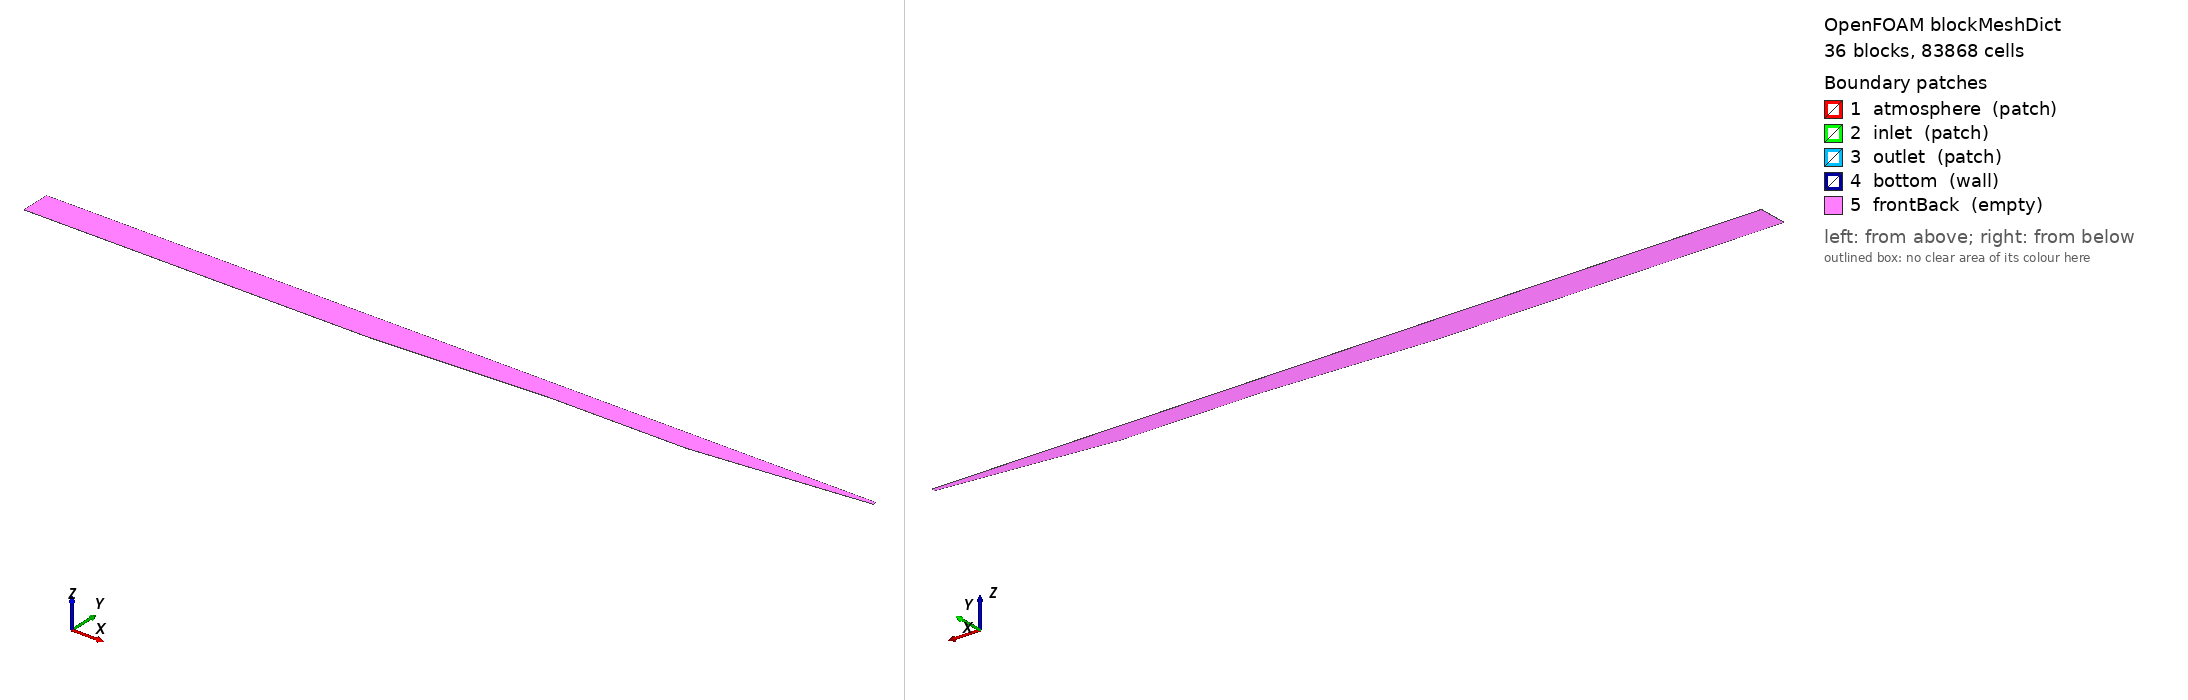

OpenFOAM case: the mesh blockMesh builds from blockMeshDict, 36 block(s), 83868 cells. Boundary patches (legend numbers): 1 atmosphere (patch), 2 inlet (patch), 3 outlet (patch), 4 bottom (wall), 5 frontBack (empty). Left view from above one corner, right view from below the opposite corner. Boundary conditions: 2 field file(s) under 0/; 5 of 5 drawn patches have an entry in a shipped field file.

=== constant/polyMesh/blockMeshDict ===
FoamFile
{
    version 2.0;
    format ascii;
    class dictionary;
    object blockMeshDict;
}

convertToMeters 1;

vertices
(
    (0 -15 0)
    (500 -15 0)
    (712.4 -4.38 0)
    (750 -2.5 0)
    (950 -2.5 0)
    (966 -0.9 0)
    (975 0 0)
    (1006 3.1 0)
    (1111 13.6 0)
    (1200 22.5 0)
    (0 -4.38 0)
    (500 -4.38 0)
    (712.4 -4.235 0)
    (750 -2.355 0)
    (950 -2.355 0)
    (966 -0.755 0)
    (975 0.145 0)
    (1006 3.245 0)
    (1111 13.745 0)
    (1200 22.645 0)
    (0 -2.5 0)
    (500 -2.5 0)
    (712.4 -2.5 0)
    (750 -2.21 0)
    (950 -2.21 0)
    (966 -0.61 0)
    (975 0.29 0)
    (1006 3.39 0)
    (1111 13.89 0)
    (1200 22.79 0)
    (0 13.6 0)
    (500 13.6 0)
    (712.4 13.6 0)
    (750 13.6 0)
    (950 13.6 0)
    (966 13.6 0)
    (975 13.6 0)
    (1006 13.6 0)
    (1111 14.035 0)
    (1200 22.935 0)
    (0 27.5 0)
    (500 27.5 0)
    (712.4 27.5 0)
    (750 27.5 0)
    (950 27.5 0)
    (966 27.5 0)
    (975 27.5 0)
    (1006 27.5 0)
    (1111 27.5 0)
    (1200 27.5 0)
    (0 -15 0.1)
    (500 -15 0.1)
    (712.4 -4.38 0.1)
    (750 -2.5 0.1)
    (950 -2.5 0.1)
    (966 -0.9 0.1)
    (975 0 0.1)
    (1006 3.1 0.1)
    (1111 13.6 0.1)
    (1200 22.5 0.1)
    (0 -4.38 0.1)
    (500 -4.38 0.1)
    (712.4 -4.235 0.1)
    (750 -2.355 0.1)
    (950 -2.355 0.1)
    (966 -0.755 0.1)
    (975 0.145 0.1)
    (1006 3.245 0.1)
    (1111 13.745 0.1)
    (1200 22.645 0.1)
    (0 -2.5 0.1)
    (500 -2.5 0.1)
    (712.4 -2.5 0.1)
    (750 -2.21 0.1)
    (950 -2.21 0.1)
    (966 -0.61 0.1)
    (975 0.29 0.1)
    (1006 3.39 0.1)
    (1111 13.89 0.1)
    (1200 22.79 0.1)
    (0 13.6 0.1)
    (500 13.6 0.1)
    (712.4 13.6 0.1)
    (750 13.6 0.1)
    (950 13.6 0.1)
    (966 13.6 0.1)
    (975 13.6 0.1)
    (1006 13.6 0.1)
    (1111 14.035 0.1)
    (1200 22.935 0.1)
    (0 27.5 0.1)
    (500 27.5 0.1)
    (712.4 27.5 0.1)
    (750 27.5 0.1)
    (950 27.5 0.1)
    (966 27.5 0.1)
    (975 27.5 0.1)
    (1006 27.5 0.1)
    (1111 27.5 0.1)
    (1200 27.5 0.1)
);

blocks
(
    hex (0 1 11 10 50 51 61 60) (402 14 1) simpleGrading (1 1 1)
    hex (10 11 21 20 60 61 71 70) (402 7 1) simpleGrading (1 1 1)
    hex (20 21 31 30 70 71 81 80) (402 56 1) simpleGrading (1 1 1)
    hex (30 31 41 40 80 81 91 90) (402 10 1) simpleGrading (1 1 1)
    hex (1 2 12 11 51 52 62 61) (171 14 1) simpleGrading (1 1 1)
    hex (11 12 22 21 61 62 72 71) (171 7 1) simpleGrading (1 1 1)
    hex (21 22 32 31 71 72 82 81) (171 56 1) simpleGrading (1 1 1)
    hex (31 32 42 41 81 82 92 91) (171 10 1) simpleGrading (1 1 1)
    hex (2 3 13 12 52 53 63 62) (30 14 1) simpleGrading (1 1 1)
    hex (12 13 23 22 62 63 73 72) (30 7 1) simpleGrading (1 1 1)
    hex (22 23 33 32 72 73 83 82) (30 56 1) simpleGrading (1 1 1)
    hex (32 33 43 42 82 83 93 92) (30 10 1) simpleGrading (1 1 1)
    hex (3 4 14 13 53 54 64 63) (161 14 1) simpleGrading (1 1 1)
    hex (13 14 24 23 63 64 74 73) (161 7 1) simpleGrading (1 1 1)
    hex (23 24 34 33 73 74 84 83) (161 56 1) simpleGrading (1 1 1)
    hex (33 34 44 43 83 84 94 93) (161 10 1) simpleGrading (1 1 1)
    hex (4 5 15 14 54 55 65 64) (13 14 1) simpleGrading (1 1 1)
    hex (14 15 25 24 64 65 75 74) (13 7 1) simpleGrading (1 1 1)
    hex (24 25 35 34 74 75 85 84) (13 56 1) simpleGrading (1 1 1)
    hex (34 35 45 44 84 85 95 94) (13 10 1) simpleGrading (1 1 1)
    hex (5 6 16 15 55 56 66 65) (7 14 1) simpleGrading (1 1 1)
    hex (15 16 26 25 65 66 76 75) (7 7 1) simpleGrading (1 1 1)
    hex (25 26 36 35 75 76 86 85) (7 56 1) simpleGrading (1 1 1)
    hex (35 36 46 45 85 86 96 95) (7 10 1) simpleGrading (1 1 1)
    hex (6 7 17 16 56 57 67 66) (25 14 1) simpleGrading (1 1 1)
    hex (16 17 27 26 66 67 77 76) (25 7 1) simpleGrading (1 1 1)
    hex (26 27 37 36 76 77 87 86) (25 56 1) simpleGrading (1 1 1)
    hex (36 37 47 46 86 87 97 96) (25 10 1) simpleGrading (1 1 1)
    hex (7 8 18 17 57 58 68 67) (84 14 1) simpleGrading (1 1 1)
    hex (17 18 28 27 67 68 78 77) (84 7 1) simpleGrading (1 1 1)
    hex (27 28 38 37 77 78 88 87) (84 56 1) simpleGrading (1 1 1)
    hex (37 38 48 47 87 88 98 97) (84 10 1) simpleGrading (1 1 1)
    hex (8 9 19 18 58 59 69 68) (71 14 1) simpleGrading (1 1 1)
    hex (18 19 29 28 68 69 79 78) (71 7 1) simpleGrading (1 1 1)
    hex (28 29 39 38 78 79 89 88) (71 56 1) simpleGrading (1 1 1)
    hex (38 39 49 48 88 89 99 98) (71 10 1) simpleGrading (1 1 1)
);

patches
(
    patch atmosphere
    (
        (40 90 91 41)
        (41 91 92 42)
        (42 92 93 43)
        (43 93 94 44)
        (44 94 95 45)
        (45 95 96 46)
        (46 96 97 47)
        (47 97 98 48)
        (48 98 99 49)
    )
    patch inlet
    (
        (0 50 60 10)
        (10 60 70 20)
        (20 70 80 30)
        (30 80 90 40)
    )
    patch outlet
    (
        (9 19 69 59)
        (19 29 79 69)
        (29 39 89 79)
        (39 49 99 89)
    )
    wall bottom
    (
        (0 1 51 50)
        (1 2 52 51)
        (2 3 53 52)
        (3 4 54 53)
        (4 5 55 54)
        (5 6 56 55)
        (6 7 57 56)
        (7 8 58 57)
        (8 9 59 58)
    )
    empty frontBack
    (
        (0 10 11 1)
        (50 51 61 60)
        (10 20 21 11)
        (60 61 71 70)
        (20 30 31 21)
        (70 71 81 80)
        (30 40 41 31)
        (80 81 91 90)
        (1 11 12 2)
        (51 52 62 61)
        (11 21 22 12)
        (61 62 72 71)
        (21 31 32 22)
        (71 72 82 81)
        (31 41 42 32)
        (81 82 92 91)
        (2 12 13 3)
        (52 53 63 62)
        (12 22 23 13)
        (62 63 73 72)
        (22 32 33 23)
        (72 73 83 82)
        (32 42 43 33)
        (82 83 93 92)
        (3 13 14 4)
        (53 54 64 63)
        (13 23 24 14)
        (63 64 74 73)
        (23 33 34 24)
        (73 74 84 83)
        (33 43 44 34)
        (83 84 94 93)
        (4 14 15 5)
        (54 55 65 64)
        (14 24 25 15)
        (64 65 75 74)
        (24 34 35 25)
        (74 75 85 84)
        (34 44 45 35)
        (84 85 95 94)
        (5 15 16 6)
        (55 56 66 65)
        (15 25 26 16)
        (65 66 76 75)
        (25 35 36 26)
        (75 76 86 85)
        (35 45 46 36)
        (85 86 96 95)
        (6 16 17 7)
        (56 57 67 66)
        (16 26 27 17)
        (66 67 77 76)
        (26 36 37 27)
        (76 77 87 86)
        (36 46 47 37)
        (86 87 97 96)
        (7 17 18 8)
        (57 58 68 67)
        (17 27 28 18)
        (67 68 78 77)
        (27 37 38 28)
        (77 78 88 87)
        (37 47 48 38)
        (87 88 98 97)
        (8 18 19 9)
        (58 59 69 68)
        (18 28 29 19)
        (68 69 79 78)
        (28 38 39 29)
        (78 79 89 88)
        (38 48 49 39)
        (88 89 99 98)
    )
);

mergePatchPairs
(
);


=== 0/p_rgh ===
/*--------------------------------*- C++ -*----------------------------------*\
| =========                 |                                                 |
| \\      /  F ield         | OpenFOAM: The Open Source CFD Toolbox           |
|  \\    /   O peration     | Version:  v1912                                 |
|   \\  /    A nd           | Website:  www.openfoam.com                      |
|    \\/     M anipulation  |                                                 |
\*---------------------------------------------------------------------------*/
FoamFile
{
    version     2.0;
    format      ascii;
    class       volScalarField;
    location    "0";
    object      p_rgh;
}
// * * * * * * * * * * * * * * * * * * * * * * * * * * * * * * * * * * * * * //

dimensions      [1 -1 -2 0 0 0 0];


internalField   uniform 0;

boundaryField
{
    atmosphere
    {
        type            totalPressure;
        rho             rho;
        psi             none;
        gamma           1;
        p0              uniform 0;
        value           uniform 0;
    }
    inlet
    {
        type            waveSurfacePressure;
        value           uniform 0;
    }
    outlet
    {
        type            zeroGradient;
    }
    bottom
    {
        type            zeroGradient;
    }
    frontBack
    {
        type            empty;
    }
}


// ************************************************************************* //


Also in the case, not shown: 0/alpha.water (175253 bytes, source omitted); constant/polyMesh/neighbour (numeric list); constant/polyMesh/owner (numeric list).
